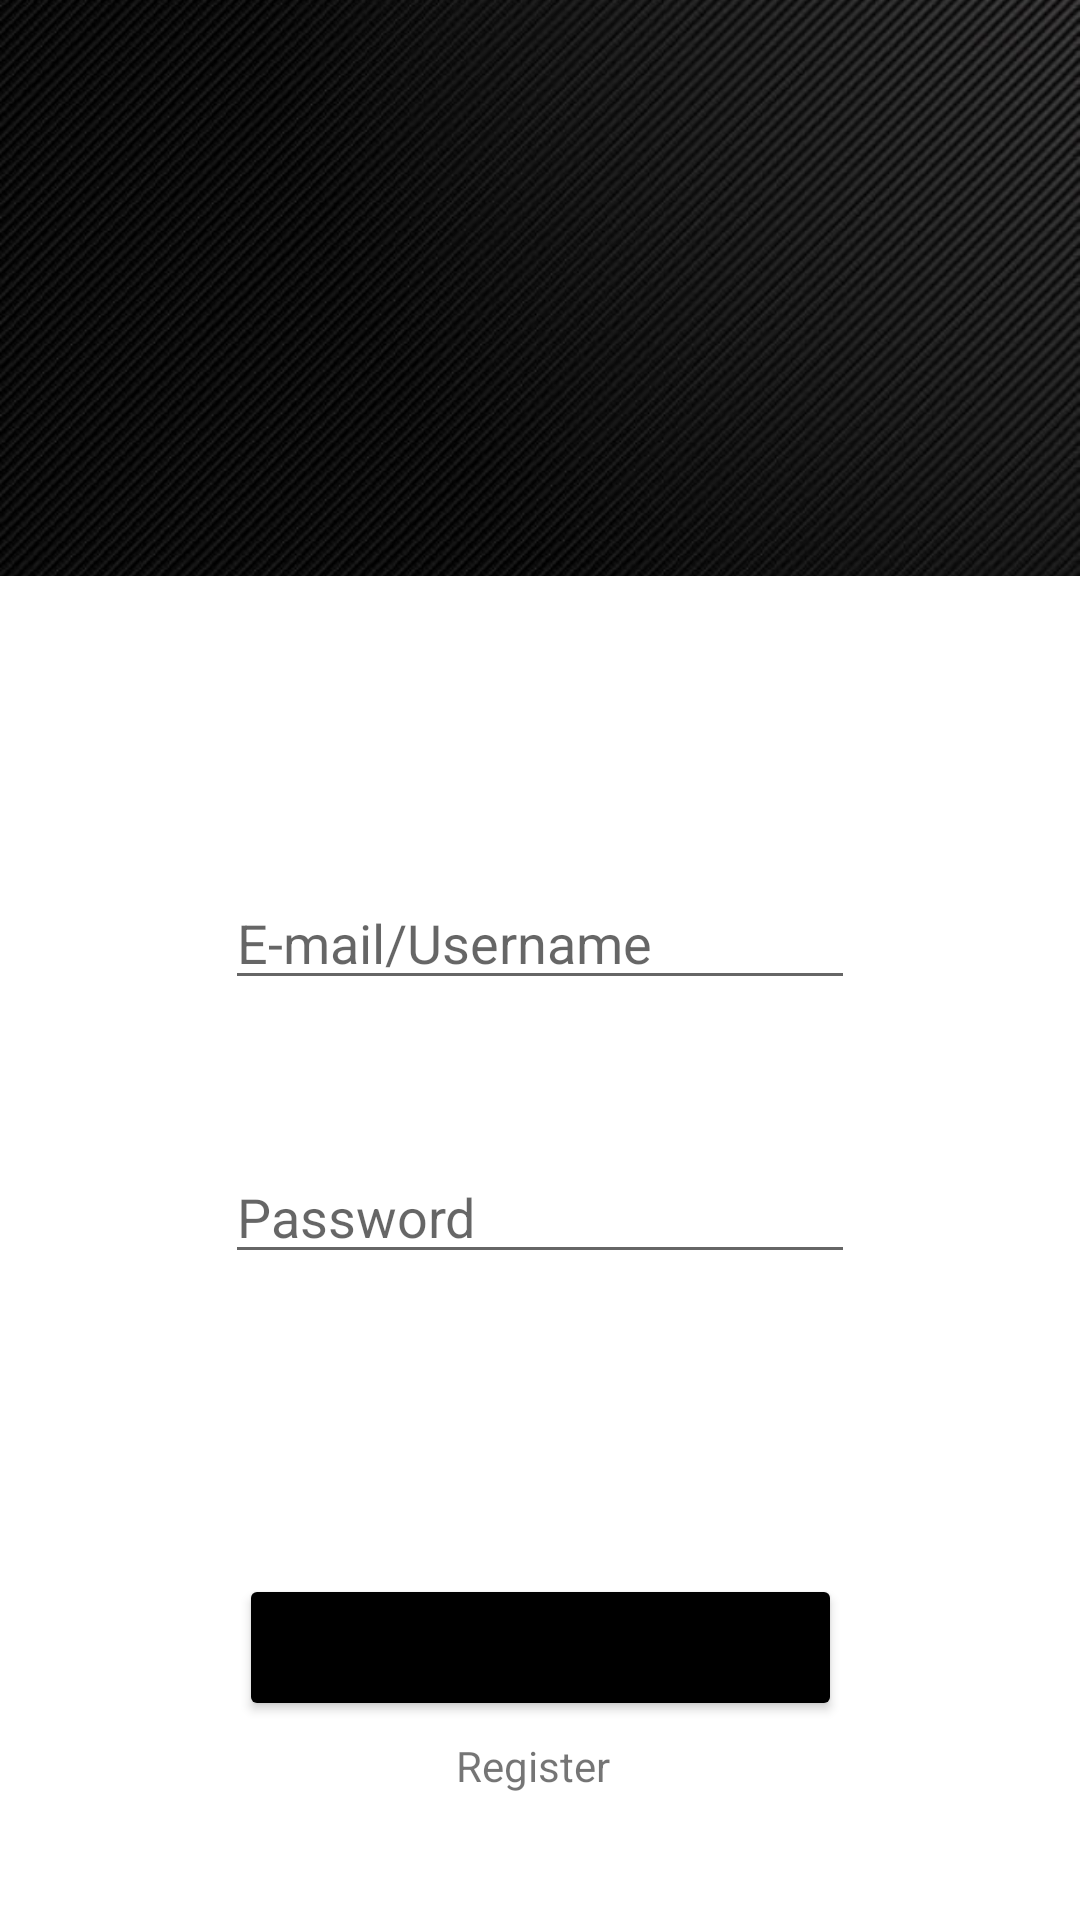

The Android layout XML behind this screen, and the referenced resources:
<!-- AndroidManifest.xml: application theme Theme.TrackMySport -->
<!-- res/layout/activity_main.xml -->
<?xml version="1.0" encoding="utf-8"?>
<androidx.constraintlayout.widget.ConstraintLayout xmlns:android="http://schemas.android.com/apk/res/android"
    xmlns:app="http://schemas.android.com/apk/res-auto"
    xmlns:tools="http://schemas.android.com/tools"
    android:layout_width="match_parent"
    android:layout_height="match_parent"
    tools:context=".MainActivity">

    <ImageView
        android:id="@+id/imageView2"
        android:layout_width="wrap_content"
        android:layout_height="0dp"
        android:scaleType="centerCrop"
        android:src="@drawable/img"
        app:layout_constraintBaseline_toBottomOf="parent"
        app:layout_constraintEnd_toEndOf="parent"
        app:layout_constraintHeight_percent=".3"
        app:layout_constraintStart_toStartOf="parent"
        app:layout_constraintTop_toTopOf="parent" />

    <EditText
        android:id="@+id/editTextTextEmailAddress"
        android:layout_width="wrap_content"
        android:layout_height="wrap_content"
        android:layout_marginTop="100dp"
        android:ems="10"
        android:inputType="textEmailAddress"
        android:hint="E-mail/Username"
        app:layout_constraintEnd_toEndOf="parent"
        app:layout_constraintStart_toStartOf="parent"
        app:layout_constraintTop_toBottomOf="@+id/imageView2" />

    <EditText
        android:id="@+id/editTextTextPassword"
        android:layout_width="wrap_content"
        android:layout_height="wrap_content"
        android:layout_marginTop="50dp"
        android:ems="10"
        android:hint="Password"
        android:inputType="textPassword"
        app:layout_constraintEnd_toEndOf="parent"
        app:layout_constraintStart_toStartOf="parent"
        app:layout_constraintTop_toBottomOf="@+id/editTextTextEmailAddress" />

    <Button
        android:id="@+id/button2"
        android:layout_width="201dp"
        android:layout_height="49dp"
        android:layout_marginTop="100dp"
        android:backgroundTint="@color/black"
        android:onClick="GoToMainPage"
        android:text="@string/login"
        app:layout_constraintEnd_toEndOf="parent"
        app:layout_constraintStart_toStartOf="parent"
        app:layout_constraintTop_toBottomOf="@+id/editTextTextPassword" />

    <TextView
        android:id="@+id/textView"
        android:layout_width="195dp"
        android:layout_height="30dp"
        android:gravity="center"
        android:onClick="GoToRegisterPage"
        android:text="Register"
        app:layout_constraintEnd_toEndOf="parent"
        app:layout_constraintHorizontal_bias="0.486"
        app:layout_constraintStart_toStartOf="parent"
        app:layout_constraintTop_toBottomOf="@+id/button2" />


</androidx.constraintlayout.widget.ConstraintLayout>
<!-- resources referenced by this layout -->
<resources>
  <!-- drawable img: png bitmap (drawable-v24, 241132 bytes) -->
  <string name="login">Login</string>
  <style name="Theme.TrackMySport" parent="Theme.MaterialComponents.DayNight.DarkActionBar">
          
          <item name="colorPrimary">@color/black</item>
          <item name="colorPrimaryVariant">@color/black</item>
          <item name="colorOnPrimary">@color/white</item>
          
          <item name="colorSecondary">@color/teal_200</item>
          <item name="colorSecondaryVariant">@color/teal_700</item>
          <item name="colorOnSecondary">@color/black</item>
          
          <item name="android:statusBarColor" tools:targetApi="l">?attr/colorPrimaryVariant</item>
          
      </style>
  <!-- not gathered from this repository: default colours our renderer supplied (Android Studio template values) -->
  <color name="teal_200">#FF03DAC5</color>
  <color name="teal_700">#FF018786</color>
  <color name="black">#FF000000</color>
  <color name="white">#FFFFFFFF</color>
</resources>
